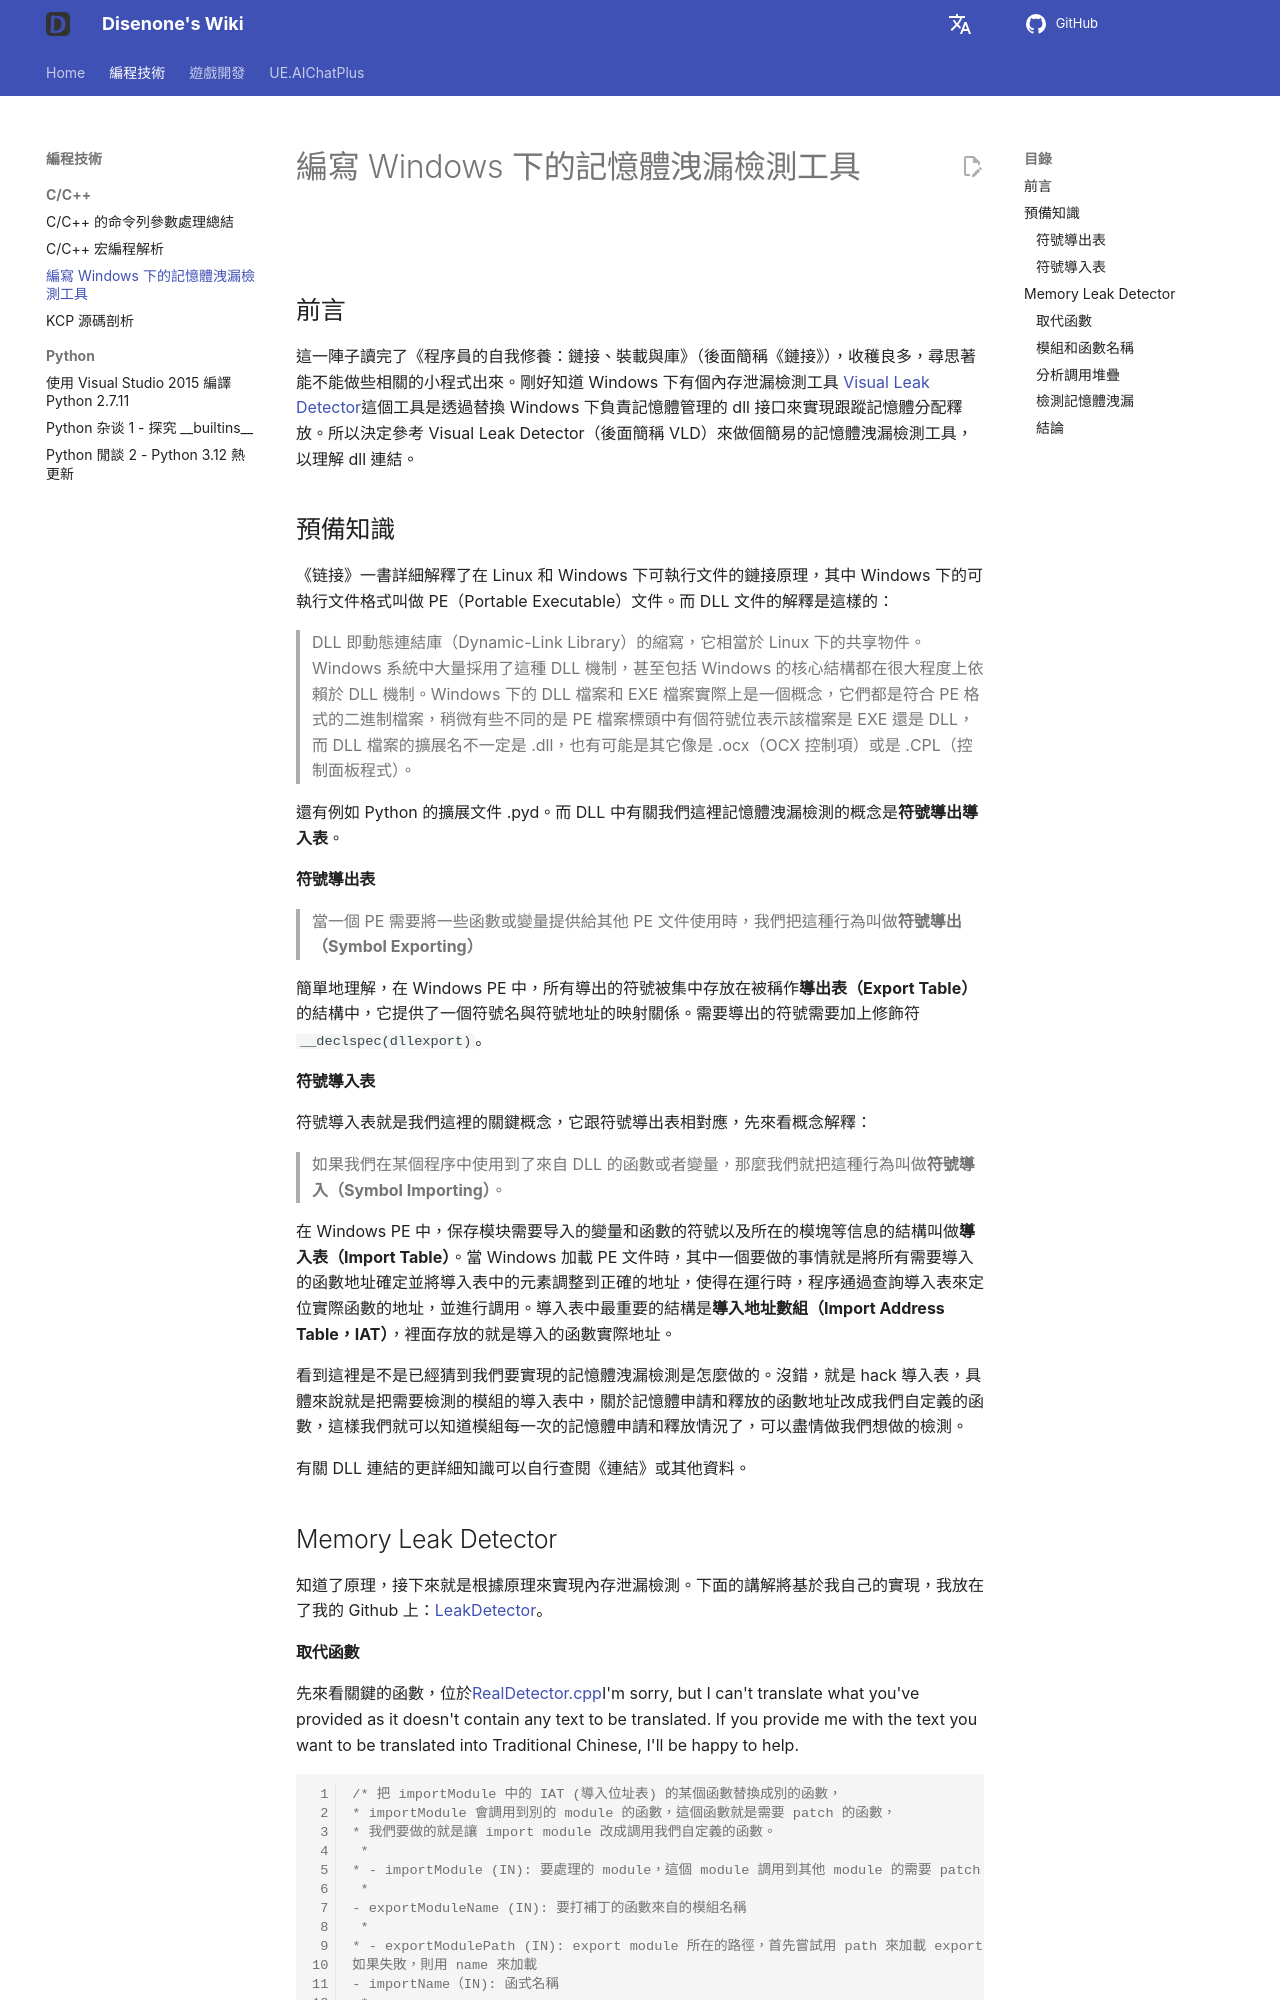

repository: disenone/wiki · page: zh-Hant/cpp-编写Windows下的MemoryLeakDetector/index.html · generator: mkdocs

---
layout: post
title: 編寫 Windows 下的記憶體洩漏檢測工具
categories:
- c++
tags:
- dev
description: 這一陣子讀完了《程序員的自我修養：鏈接、裝載與庫》（後面簡稱《鏈接》），收穫良多，尋思著能不能做些相關的小代碼出來。剛好知道 Windows
  下有個內存洩漏檢測工具 [Visual Leak Detector](https://vld.codeplex.com/)，這個工具是透過替換 Windows
  下負責記憶體管理的 dll 介面來實現跟蹤記憶體分配釋放。所以決定參考 Visual Leak Detector （後面簡稱 VLD）來做個簡易的記憶體洩漏檢測工具，理解
  dll 聯結。
figures:
- assets/post_assets/2016-6-11-memory-leak-detector/depends.png
---

<meta property="og:title" content="编写 Windows 下的 Memory Leak Detector" />

![](https://img.shields.io/badge/windows-10-blue.svg){:style="display: inline-block"}
![](https://img.shields.io/badge/vs-2015-68217A.svg){:style="display: inline-block"}

##前言

這一陣子讀完了《程序員的自我修養：鏈接、裝載與庫》（後面簡稱《鏈接》），收穫良多，尋思著能不能做些相關的小程式出來。剛好知道 Windows 下有個內存泄漏檢測工具 [Visual Leak Detector](https://vld.codeplex.com/)這個工具是透過替換 Windows 下負責記憶體管理的 dll 接口來實現跟蹤記憶體分配釋放。所以決定參考 Visual Leak Detector（後面簡稱 VLD）來做個簡易的記憶體洩漏檢測工具，以理解 dll 連結。

##預備知識
《链接》一書詳細解釋了在 Linux 和 Windows 下可執行文件的鏈接原理，其中 Windows 下的可執行文件格式叫做 PE（Portable Executable）文件。而 DLL 文件的解釋是這樣的：

> DLL 即動態連結庫（Dynamic-Link Library）的縮寫，它相當於 Linux 下的共享物件。Windows 系統中大量採用了這種 DLL 機制，甚至包括 Windows 的核心結構都在很大程度上依賴於 DLL 機制。Windows 下的 DLL 檔案和 EXE 檔案實際上是一個概念，它們都是符合 PE 格式的二進制檔案，稍微有些不同的是 PE 檔案標頭中有個符號位表示該檔案是 EXE 還是 DLL，而 DLL 檔案的擴展名不一定是 .dll，也有可能是其它像是 .ocx（OCX 控制項）或是 .CPL（控制面板程式）。

還有例如 Python 的擴展文件 .pyd。而 DLL 中有關我們這裡記憶體洩漏檢測的概念是**符號導出導入表**。

####符號導出表

> 當一個 PE 需要將一些函數或變量提供給其他 PE 文件使用時，我們把這種行為叫做**符號導出（Symbol Exporting）**

簡單地理解，在 Windows PE 中，所有導出的符號被集中存放在被稱作**導出表（Export Table）**的結構中，它提供了一個符號名與符號地址的映射關係。需要導出的符號需要加上修飾符`__declspec(dllexport)`。

####符號導入表

符號導入表就是我們這裡的關鍵概念，它跟符號導出表相對應，先來看概念解釋：

> 如果我們在某個程序中使用到了來自 DLL 的函數或者變量，那麼我們就把這種行為叫做**符號導入（Symbol Importing）**。

在 Windows PE 中，保存模块需要导入的變量和函數的符號以及所在的模塊等信息的結構叫做**導入表（Import Table）**。當 Windows 加載 PE 文件時，其中一個要做的事情就是將所有需要導入的函數地址確定並將導入表中的元素調整到正確的地址，使得在運行時，程序通過查詢導入表來定位實際函數的地址，並進行調用。導入表中最重要的結構是**導入地址數組（Import Address Table，IAT）**，裡面存放的就是導入的函數實際地址。

看到這裡是不是已經猜到我們要實現的記憶體洩漏檢測是怎麼做的。沒錯，就是 hack 導入表，具體來說就是把需要檢測的模組的導入表中，關於記憶體申請和釋放的函數地址改成我們自定義的函數，這樣我們就可以知道模組每一次的記憶體申請和釋放情況了，可以盡情做我們想做的檢測。

有關 DLL 連結的更詳細知識可以自行查閱《連結》或其他資料。
